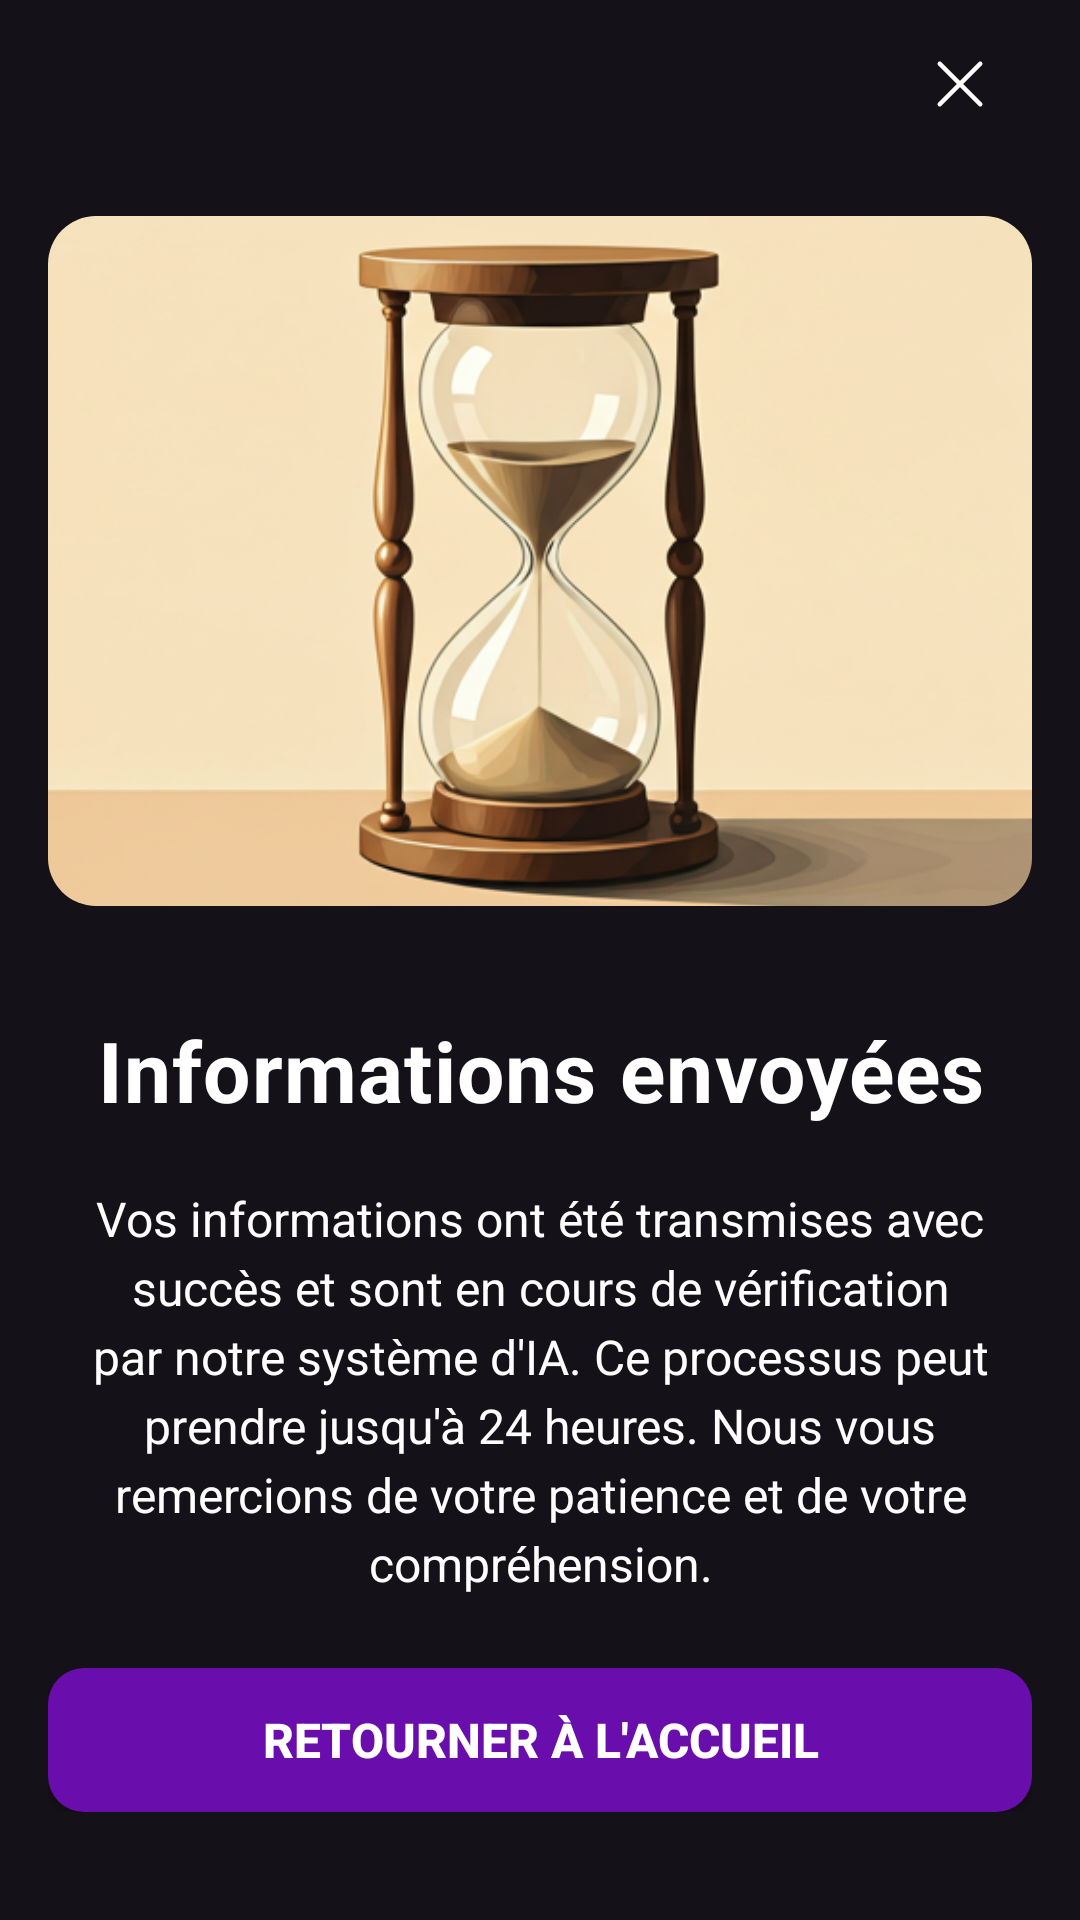

Produce the Android XML layout that renders to this screen, including the resource entries it uses.
<!-- AndroidManifest.xml: application theme Theme.Univdate -->
<!-- res/layout/activity_info_sent.xml -->
<?xml version="1.0" encoding="utf-8"?>
<LinearLayout xmlns:android="http://schemas.android.com/apk/res/android"
    xmlns:app="http://schemas.android.com/apk/res-auto"
    android:id="@+id/root_layout"
    android:layout_width="match_parent"
    android:layout_height="match_parent"
    android:orientation="vertical"
    android:background="#141118"
    android:fitsSystemWindows="true"
    android:padding="0dp">

    
    <LinearLayout
        android:layout_width="match_parent"
        android:layout_height="56dp"
        android:background="#141118"
        android:paddingStart="16dp"
        android:paddingEnd="16dp"
        android:gravity="center_vertical|end"
        android:orientation="horizontal">

        <ImageButton
            android:id="@+id/btn_close"
            android:layout_width="48dp"
            android:layout_height="48dp"
            android:background="?attr/selectableItemBackgroundBorderless"
            android:contentDescription="Fermer"
            android:src="@drawable/ic_close_white"
            android:padding="8dp"
            app:tint="#FFFFFF" />
    </LinearLayout>

    
    <FrameLayout
        android:layout_width="match_parent"
        android:layout_height="0dp"
        android:layout_weight="1"
        android:padding="16dp">

        <ImageView
            android:id="@+id/image_sent"
            android:layout_width="match_parent"
            android:layout_height="match_parent"
            android:scaleType="centerCrop"
            android:contentDescription="Image"
            android:src="@drawable/wait"
            android:background="@drawable/rounded_corners"
            android:clipToOutline="true" />
    </FrameLayout>

    
    <TextView
        android:id="@+id/tv_title"
        android:layout_width="match_parent"
        android:layout_height="wrap_content"
        android:text="Informations envoyées"
        android:textColor="#FFFFFF"
        android:textSize="28sp"
        android:textStyle="bold"
        android:letterSpacing="0.015"
        android:paddingStart="16dp"
        android:paddingEnd="16dp"
        android:paddingTop="20dp"
        android:paddingBottom="12dp"
        android:gravity="center" />

    
    <TextView
        android:id="@+id/tv_description"
        android:layout_width="match_parent"
        android:layout_height="wrap_content"
        android:text="Vos informations ont été transmises avec succès et sont en cours de vérification par notre système d'IA. Ce processus peut prendre jusqu'à 24 heures. Nous vous remercions de votre patience et de votre compréhension."
        android:textColor="#FFFFFF"
        android:textSize="16sp"
        android:lineSpacingExtra="4dp"
        android:paddingStart="16dp"
        android:paddingEnd="16dp"
        android:paddingTop="8dp"
        android:paddingBottom="24dp"
        android:gravity="center" />

    
    <LinearLayout
        android:layout_width="match_parent"
        android:layout_height="wrap_content"
        android:orientation="horizontal"
        android:gravity="center"
        android:paddingStart="16dp"
        android:paddingEnd="16dp"
        android:paddingBottom="16dp">

        <Button
            android:id="@+id/btn_submit"
            android:layout_width="match_parent"
            android:layout_height="48dp"
            android:text="Retourner à l'accueil"
            android:textColor="#FFFFFF"
            android:textStyle="bold"
            android:textSize="16sp"
            app:backgroundTint="@null"
            android:background="@drawable/btn_purple" />
    </LinearLayout>


    
    <View
        android:layout_width="match_parent"
        android:layout_height="20dp"
        android:background="#141118" />

</LinearLayout>
<!-- resources referenced by this layout -->
<resources>
  <!-- drawable btn_purple (drawable) -->
  <shape xmlns:android="http://schemas.android.com/apk/res/android"
      android:shape="rectangle">
      <solid android:color="#6A0DAD"/> 
      <corners android:radius="12dp"/>
      <padding
          android:left="12dp"
          android:top="10dp"
          android:right="12dp"
          android:bottom="10dp"/>
  </shape>
  <!-- drawable ic_close_white (drawable) -->
  <vector xmlns:android="http://schemas.android.com/apk/res/android"
      android:width="24dp"
      android:height="24dp"
      android:viewportWidth="256"
      android:viewportHeight="256">
      <path
          android:fillColor="#FFFFFF"
          android:pathData="M205.66,194.34a8,8 0 0 1-11.32,11.32L128,139.31,61.66,205.66a8,8 0 0 1-11.32-11.32L116.69,128,50.34,61.66a8,8 0 0 1 11.32-11.32L128,116.69l66.34-66.35a8,8 0 0 1 11.32,11.32L139.31,128Z"/>
  </vector>
  <!-- drawable rounded_corners (drawable) -->
  <shape xmlns:android="http://schemas.android.com/apk/res/android"
      android:shape="rectangle">
      <corners android:radius="16dp" />
      <solid android:color="#00000000" /> 
  </shape>
  <!-- drawable wait: png bitmap (drawable, 246806 bytes) -->
  <style name="Theme.Univdate" parent="Base.Theme.Univdate" />
  <style name="Base.Theme.Univdate" parent="Theme.Material3.DayNight.NoActionBar">
          
          
      </style>
</resources>
